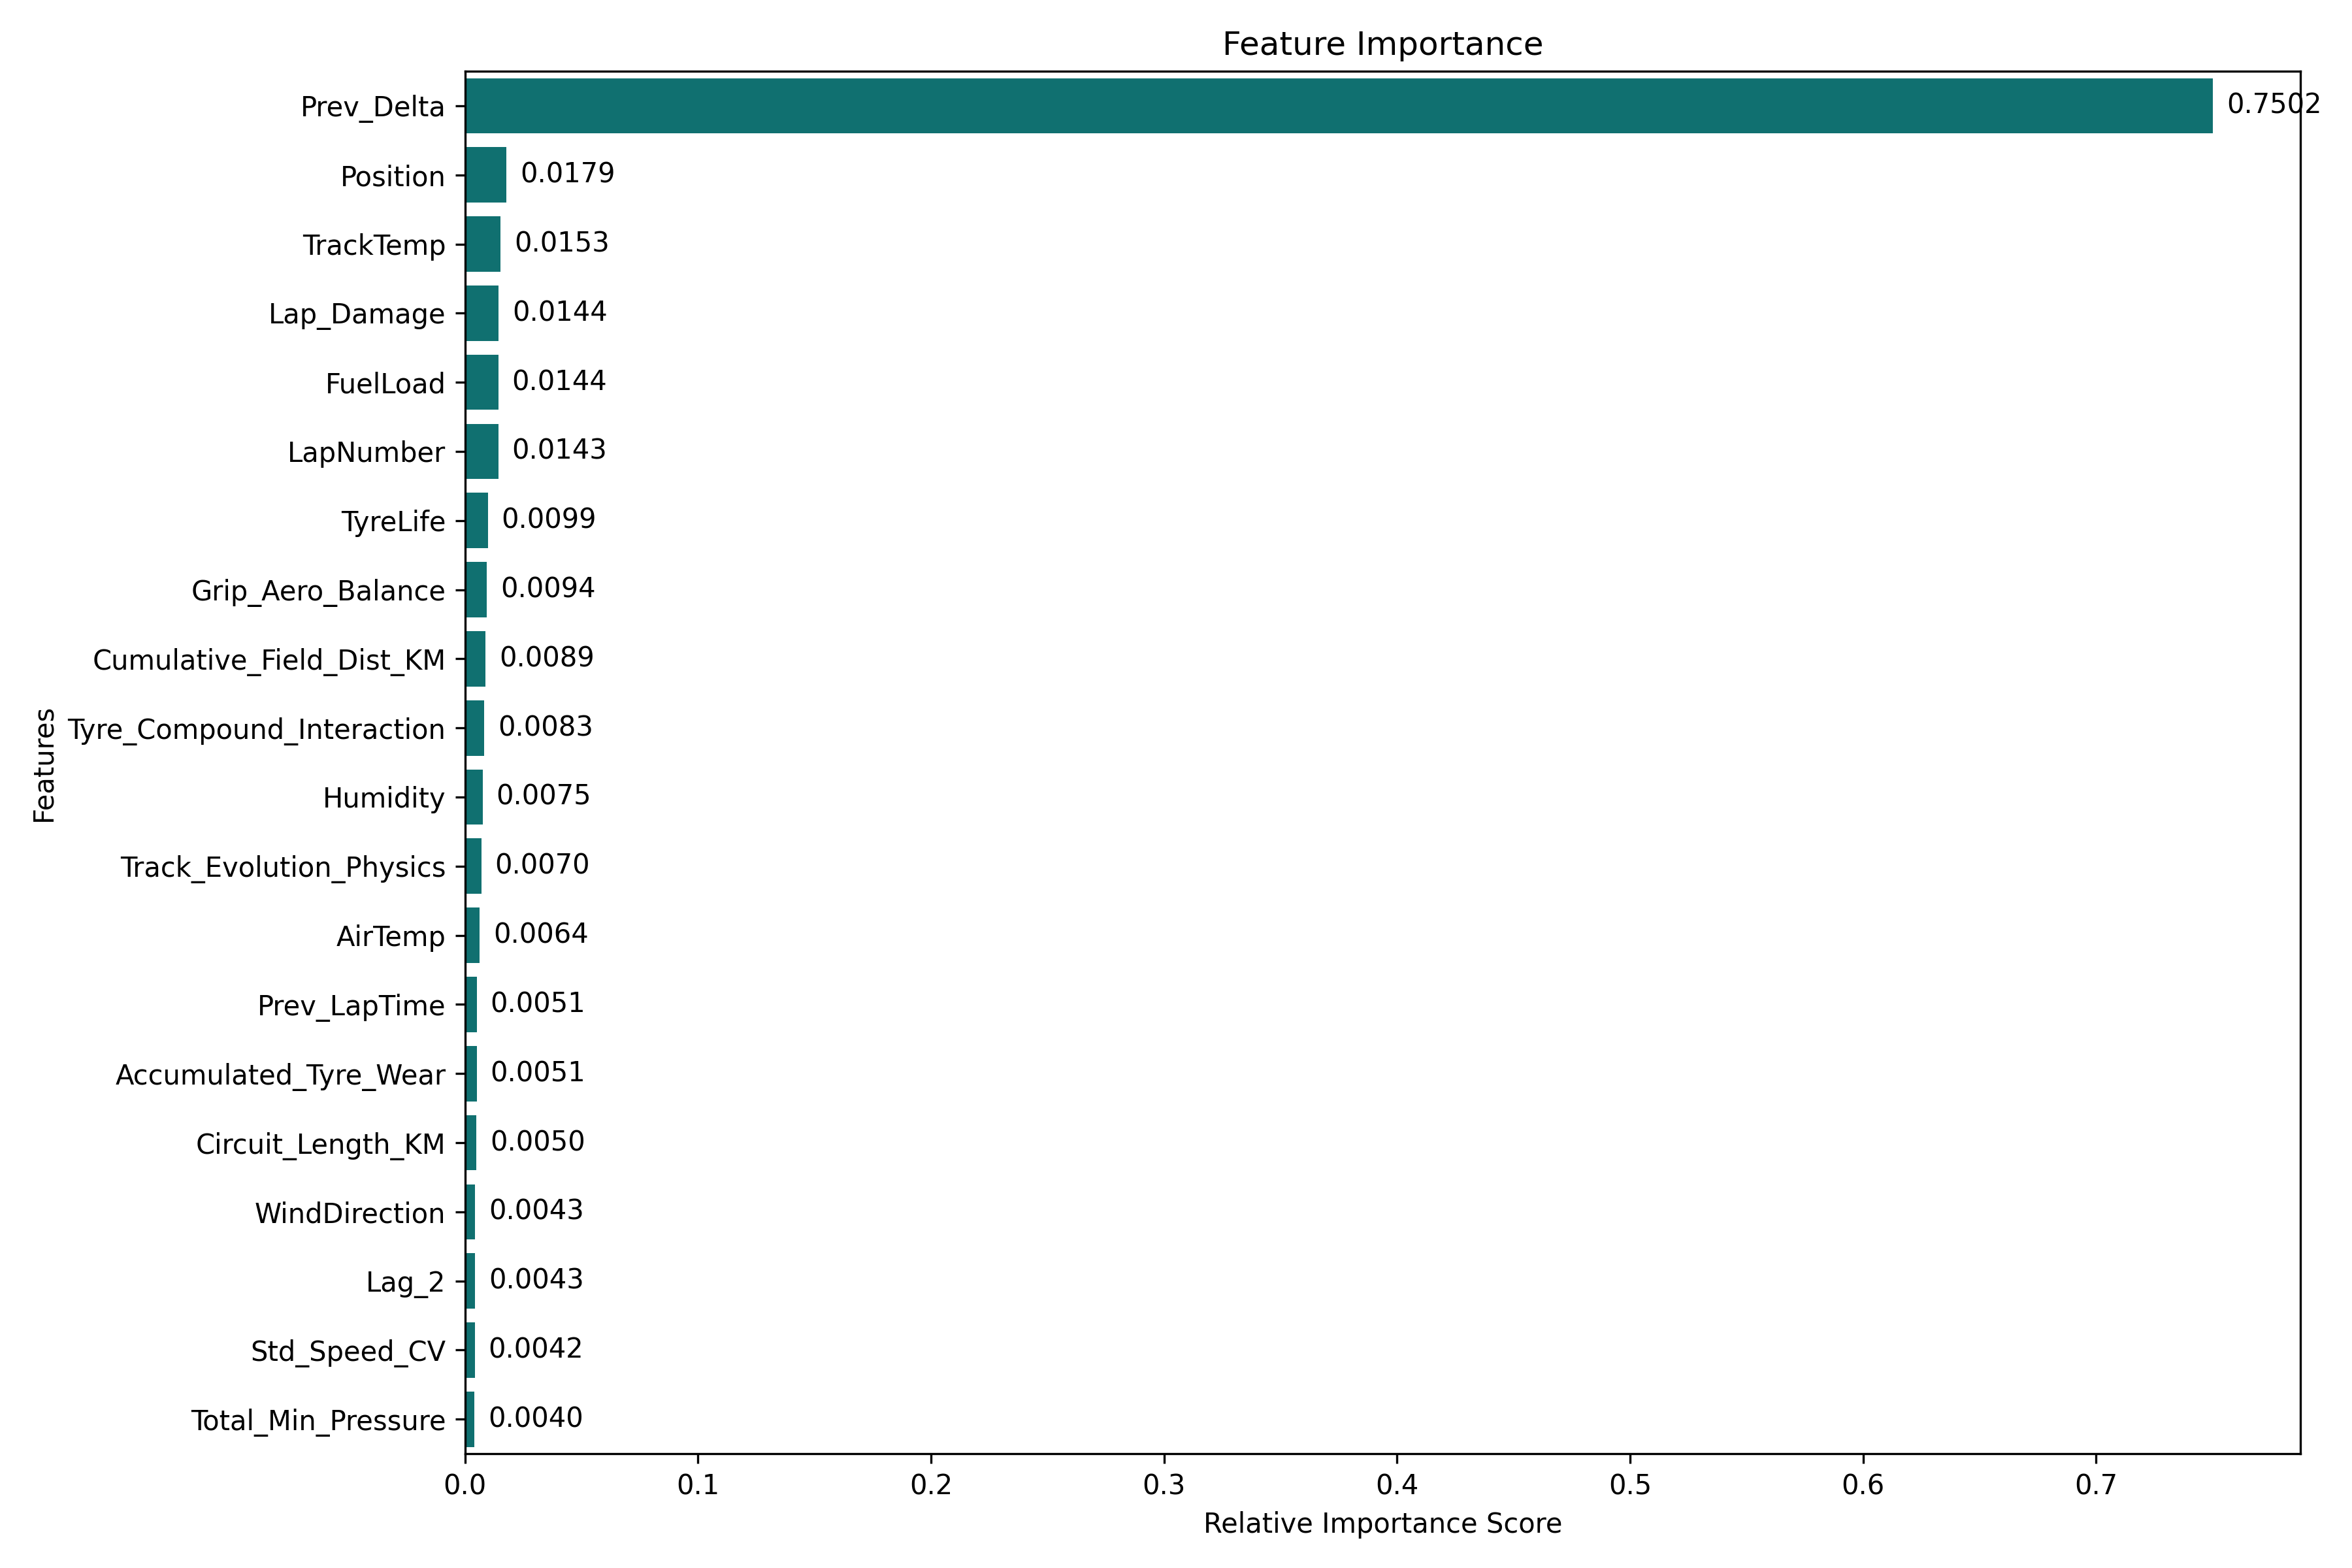

The table this chart was drawn from, first rows:
Feature, Importance
Prev_Delta, 0.7502
Position, 0.01787
TrackTemp, 0.01532
Lap_Damage, 0.01445
FuelLoad, 0.01437
LapNumber, 0.01431
TyreLife, 0.009883
Grip_Aero_Balance, 0.009397
Cumulative_Field_Dist_KM, 0.008866
Tyre_Compound_Interaction, 0.008331
Humidity, 0.007545
Track_Evolution_Physics, 0.007036
AirTemp, 0.006356
Prev_LapTime, 0.005114
Accumulated_Tyre_Wear, 0.005095
Circuit_Length_KM, 0.005003
WindDirection, 0.004309
Lag_2, 0.004298
Std_Speed_CV, 0.004201
Total_Min_Pressure, 0.004014
Rolling_Avg_3, 0.003676
Tyre_Grip_Index, 0.003618
Asphalt_Abrasion_1_5, 0.003451
Std_Throttle_Integral_Norm, 0.003355
E_lap, 0.003316
Mean_Brake_Point_Norm, 0.003116
Dirty_Air_Fraction, 0.003069
Std_Brake_Fraction, 0.003009
Style_Entropy, 0.003003
Wear_Severity_Index, 0.002962
Asphalt_Grip_1_5, 0.002721
Mean_Brake_Fraction, 0.002691
Mean_Speed_CV, 0.002622
Std_Throttle_On_Dist_Norm, 0.00256
P_1, 0.002501
Driver_Encoded, 0.00246
Pressure, 0.002407
Std_Brake_Point_Norm, 0.002251
Mean_Throttle_On_Dist_Norm, 0.002084
Gap_To_Car_Ahead, 0.00207
Aero_Loss, 0.002019
Min_Pressure_Front_PSI, 0.001978
Mean_Apex_Speed_Ratio, 0.001807
Std_Apex_Speed_Ratio, 0.001734
Mean_Throttle_Integral_Norm, 0.001501
WindSpeed, 0.001482
LatOffset_Std, 0.001482
Tyre_Stress_1_5, 0.001449
P_0, 0.001442
Min_Pressure_Rear_PSI, 0.00142
Compound_Int, 0.001412
LatOffset_Mean, 0.001358
P_2, 0.001226
Location_Encoded, 0.001174
DRS_Fraction, 0.001031
Track_Evolution_1_5, 0.0007349
Track_Flow_Type, 0.0006779
Team_Encoded, 0.0005724
Year, 0.0005693
Pressure_Delta, 0.0004811
... 6 more rows
